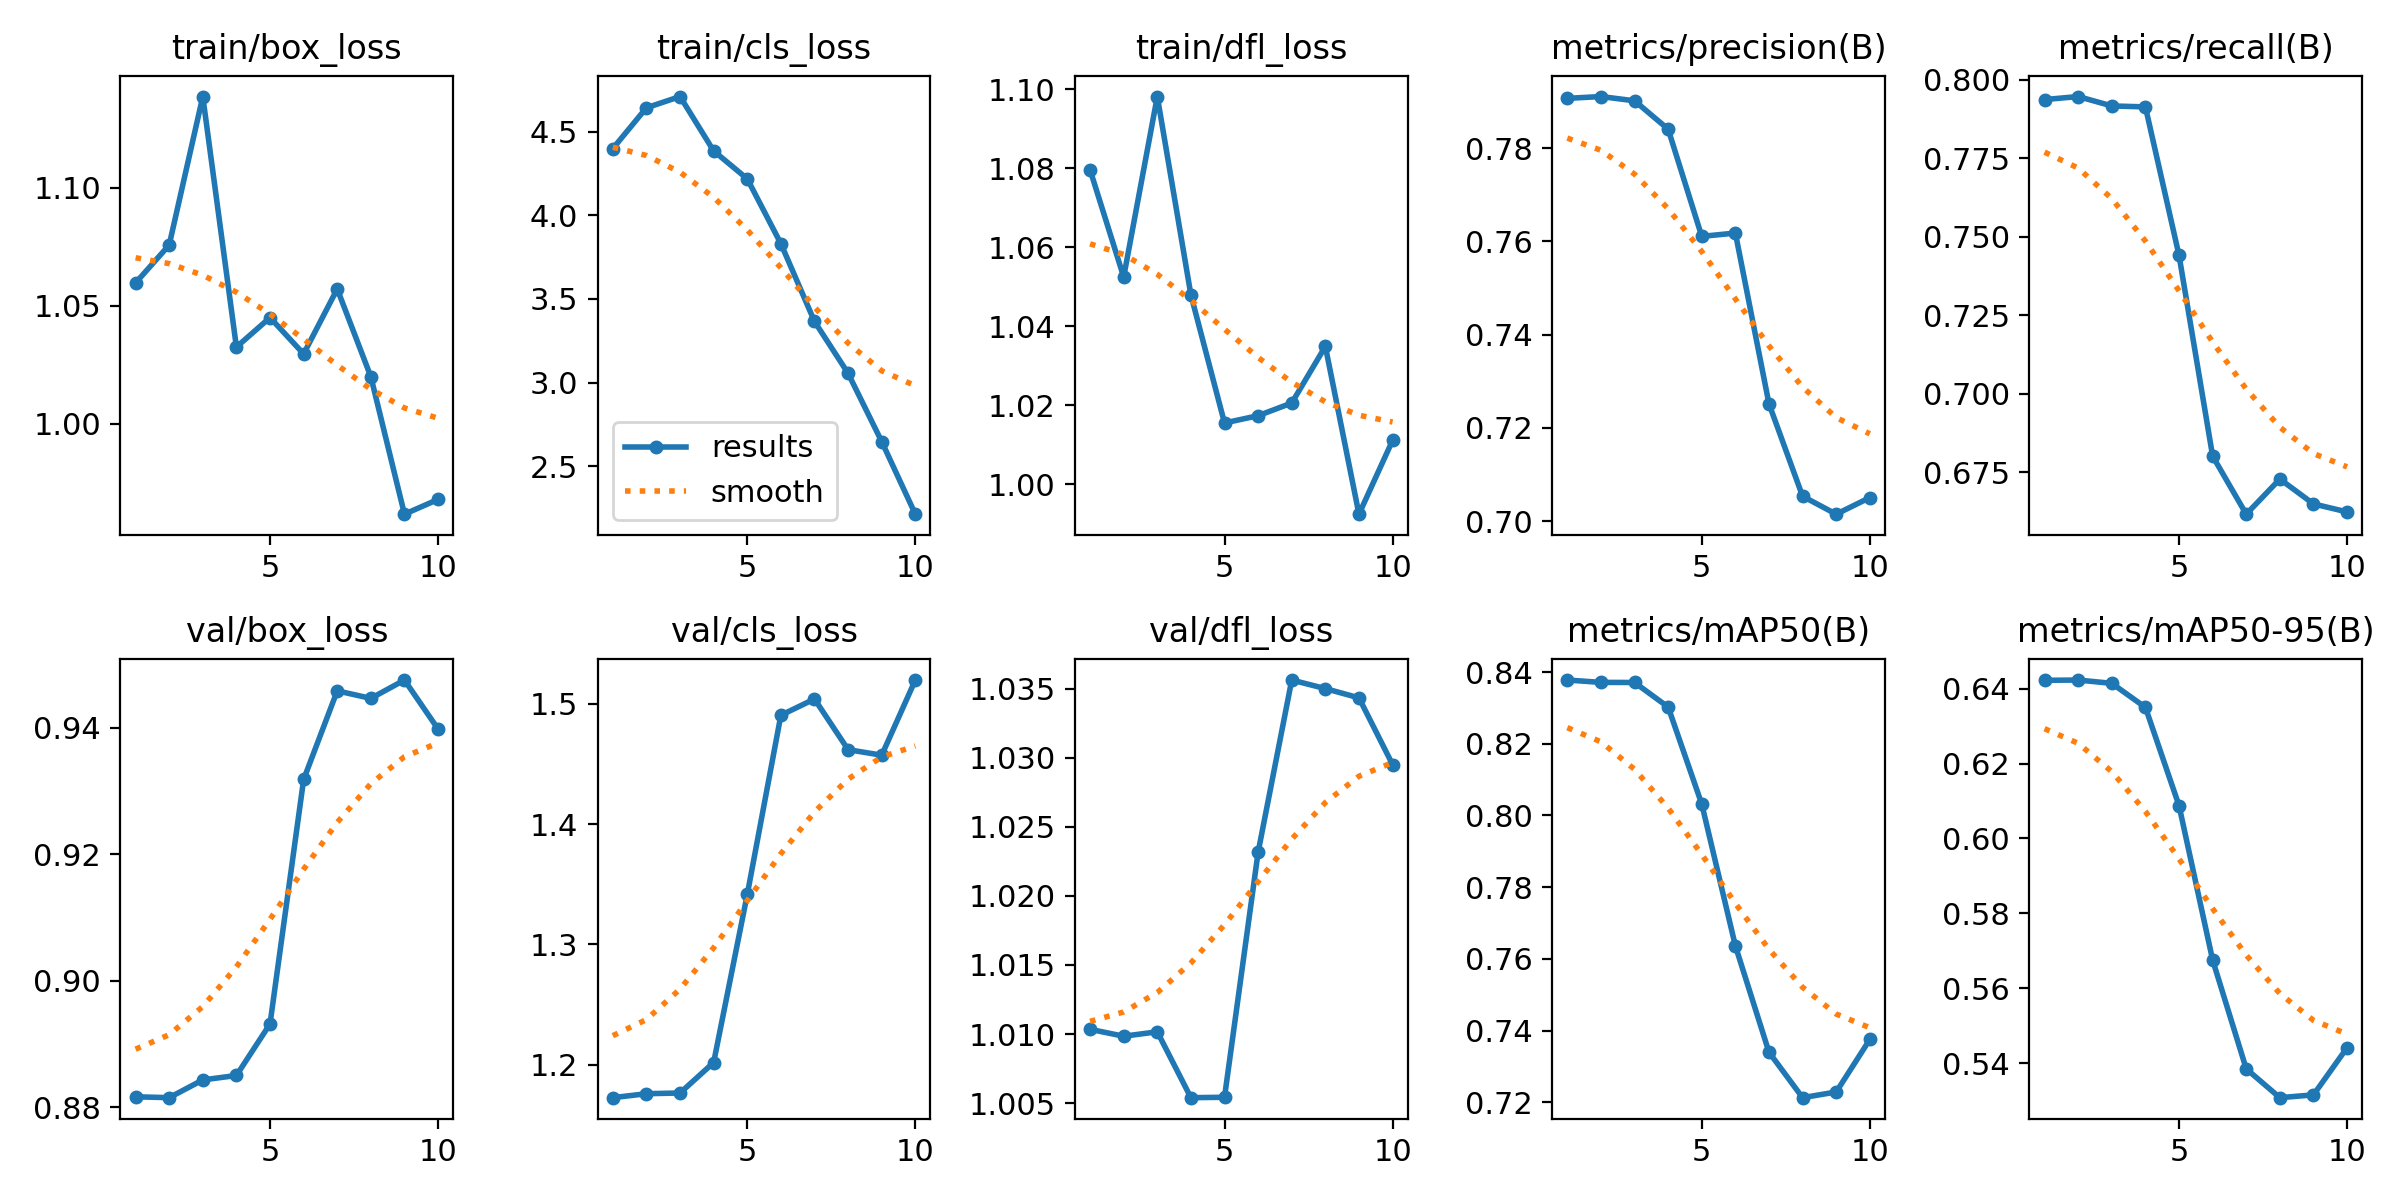

Source data for this figure (header and first rows):
epoch, time, train/box_loss, train/cls_loss, train/dfl_loss, metrics/precision(B), metrics/recall(B), metrics/mAP50(B), metrics/mAP50-95(B), val/box_loss, val/cls_loss, val/dfl_loss, lr/pg0, lr/pg1, lr/pg2
1, 11.97, 1.06, 4.4, 1.08, 0.7907, 0.7937, 0.8378, 0.6422, 0.8816, 1.173, 1.01, 0.0982, 0.0002, 0.0002
2, 16.33, 1.076, 4.643, 1.053, 0.7911, 0.7947, 0.8371, 0.6423, 0.8815, 1.176, 1.01, 0.09545, 0.0004505, 0.0004505
3, 21.02, 1.139, 4.71, 1.098, 0.7902, 0.7917, 0.8371, 0.6414, 0.8843, 1.176, 1.01, 0.09264, 0.0006416, 0.0006416
4, 25.55, 1.033, 4.385, 1.048, 0.7841, 0.7914, 0.8302, 0.635, 0.885, 1.202, 1.005, 0.08977, 0.0007733, 0.0007733
5, 30.21, 1.045, 4.218, 1.016, 0.7611, 0.7441, 0.8032, 0.6088, 0.8932, 1.342, 1.005, 0.08685, 0.0008456, 0.0008456
6, 34.85, 1.03, 3.831, 1.017, 0.7618, 0.6801, 0.7636, 0.5675, 0.9318, 1.491, 1.023, 0.08386, 0.0008585, 0.0008585
7, 39.39, 1.057, 3.366, 1.021, 0.7251, 0.6616, 0.734, 0.5384, 0.9458, 1.504, 1.036, 0.08081, 0.000812, 0.000812
8, 43.98, 1.02, 3.056, 1.035, 0.7053, 0.6728, 0.7213, 0.5307, 0.9447, 1.462, 1.035, 0.07771, 0.0007061, 0.0007061
9, 48.68, 0.9618, 2.647, 0.9924, 0.7015, 0.6649, 0.7229, 0.5315, 0.9476, 1.457, 1.034, 0.07454, 0.0005408, 0.0005408
10, 53.51, 0.968, 2.213, 1.011, 0.705, 0.6623, 0.7375, 0.5441, 0.9398, 1.52, 1.03, 0.07132, 0.0003161, 0.0003161
